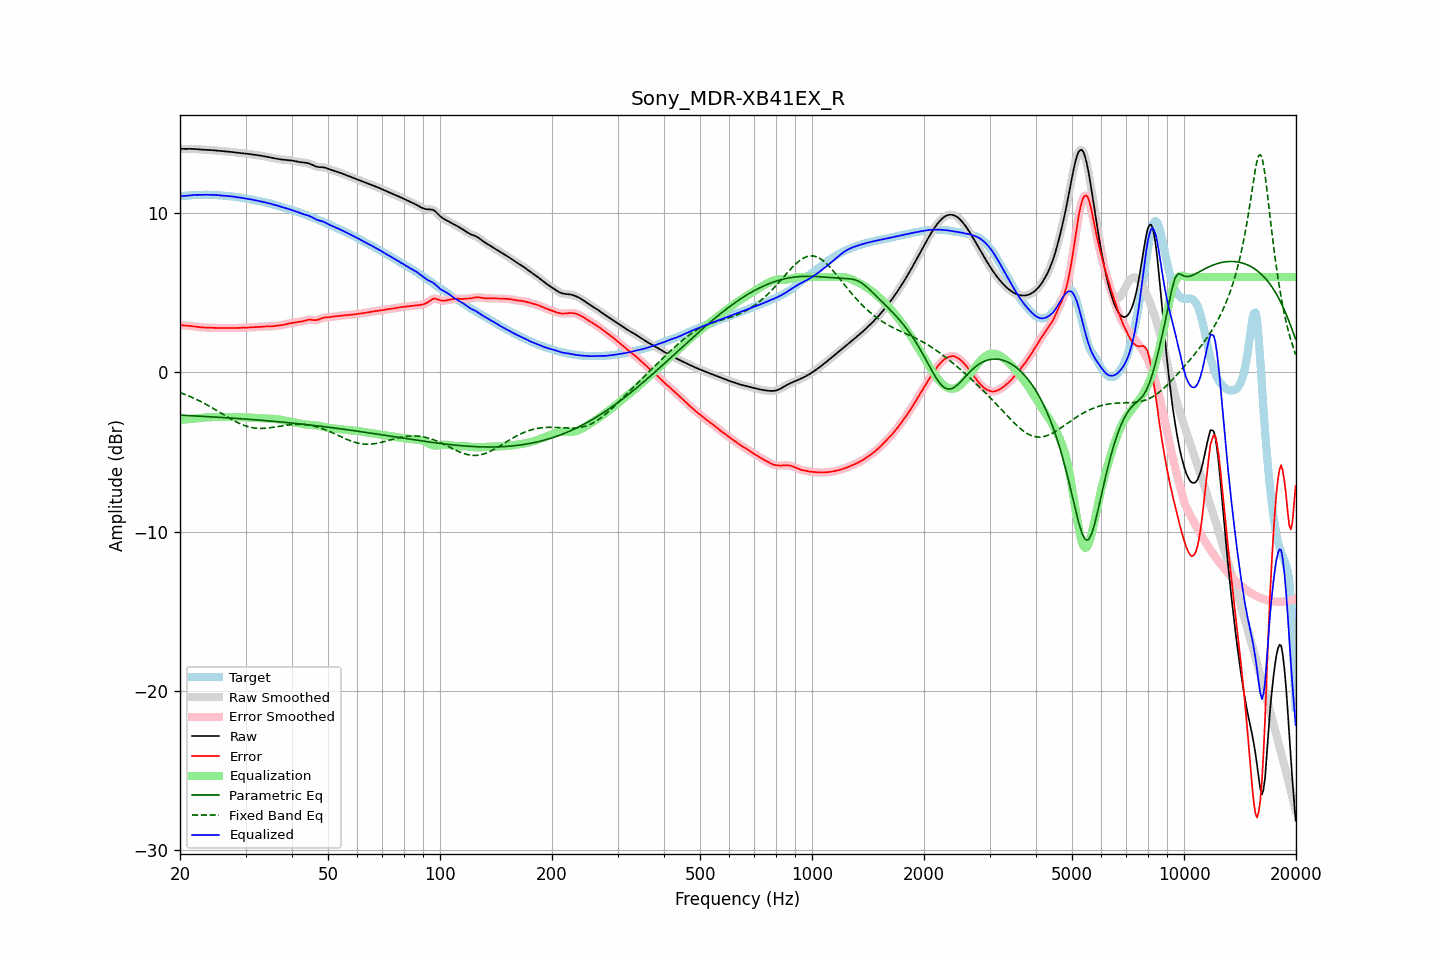

Data behind this chart, as committed beside it:
frequency, raw, error, smoothed, error_smoothed, equalization, parametric_eq, fixed_band_eq, equalized_raw, equalized_smoothed, target
20.00, 14.06, 2.98, 14.06, 2.98, -2.98, -2.68, -1.27, 11.08, 11.07, 11.07
20.20, 14.05, 2.97, 14.05, 2.97, -2.97, -2.68, -1.30, 11.08, 11.08, 11.08
20.40, 14.05, 2.96, 14.05, 2.96, -2.96, -2.69, -1.34, 11.09, 11.09, 11.09
20.61, 14.05, 2.95, 14.05, 2.95, -2.95, -2.69, -1.38, 11.10, 11.10, 11.10
20.81, 14.05, 2.95, 14.05, 2.94, -2.95, -2.70, -1.42, 11.11, 11.11, 11.11
21.02, 14.05, 2.94, 14.05, 2.94, -2.94, -2.71, -1.46, 11.12, 11.12, 11.12
21.23, 14.05, 2.93, 14.05, 2.93, -2.92, -2.71, -1.50, 11.13, 11.13, 11.13
21.44, 14.05, 2.92, 14.05, 2.92, -2.91, -2.72, -1.54, 11.14, 11.14, 11.14
21.66, 14.05, 2.90, 14.05, 2.90, -2.90, -2.72, -1.59, 11.15, 11.15, 11.15
21.87, 14.04, 2.89, 14.04, 2.89, -2.89, -2.73, -1.63, 11.15, 11.15, 11.15
22.09, 14.04, 2.88, 14.04, 2.88, -2.88, -2.73, -1.68, 11.16, 11.16, 11.16
22.31, 14.03, 2.86, 14.03, 2.86, -2.86, -2.74, -1.73, 11.16, 11.16, 11.16
22.54, 14.02, 2.85, 14.02, 2.85, -2.85, -2.74, -1.78, 11.16, 11.16, 11.17
22.76, 14.01, 2.84, 14.01, 2.84, -2.84, -2.75, -1.83, 11.16, 11.16, 11.17
22.99, 14.00, 2.83, 14.00, 2.83, -2.83, -2.76, -1.88, 11.17, 11.17, 11.17
23.22, 13.99, 2.83, 13.99, 2.83, -2.83, -2.76, -1.93, 11.17, 11.17, 11.17
23.45, 13.99, 2.82, 13.99, 2.82, -2.82, -2.77, -1.99, 11.17, 11.17, 11.17
23.69, 13.99, 2.82, 13.99, 2.82, -2.82, -2.77, -2.04, 11.17, 11.17, 11.17
23.92, 13.98, 2.81, 13.98, 2.81, -2.81, -2.78, -2.10, 11.17, 11.17, 11.17
24.16, 13.98, 2.81, 13.98, 2.81, -2.81, -2.78, -2.16, 11.17, 11.17, 11.17
24.40, 13.97, 2.81, 13.97, 2.81, -2.81, -2.79, -2.22, 11.16, 11.16, 11.16
24.65, 13.96, 2.80, 13.96, 2.80, -2.80, -2.80, -2.28, 11.16, 11.16, 11.16
24.89, 13.95, 2.80, 13.95, 2.80, -2.80, -2.80, -2.34, 11.15, 11.15, 11.15
25.14, 13.94, 2.80, 13.94, 2.80, -2.80, -2.81, -2.40, 11.15, 11.15, 11.15
25.39, 13.93, 2.79, 13.93, 2.79, -2.79, -2.81, -2.46, 11.14, 11.14, 11.14
25.65, 13.92, 2.79, 13.92, 2.79, -2.79, -2.82, -2.52, 11.13, 11.13, 11.13
25.91, 13.91, 2.79, 13.91, 2.79, -2.79, -2.83, -2.58, 11.12, 11.12, 11.12
26.16, 13.91, 2.79, 13.91, 2.79, -2.79, -2.83, -2.64, 11.11, 11.11, 11.11
26.43, 13.90, 2.79, 13.90, 2.79, -2.79, -2.84, -2.70, 11.11, 11.11, 11.11
26.69, 13.89, 2.79, 13.89, 2.79, -2.79, -2.85, -2.76, 11.10, 11.10, 11.10
26.96, 13.88, 2.79, 13.88, 2.79, -2.79, -2.85, -2.82, 11.09, 11.09, 11.09
27.23, 13.87, 2.79, 13.87, 2.79, -2.79, -2.86, -2.88, 11.08, 11.08, 11.08
27.50, 13.86, 2.79, 13.86, 2.79, -2.79, -2.87, -2.94, 11.07, 11.07, 11.07
27.77, 13.85, 2.79, 13.85, 2.79, -2.79, -2.87, -3.00, 11.05, 11.05, 11.05
28.05, 13.83, 2.79, 13.83, 2.79, -2.79, -2.88, -3.05, 11.04, 11.04, 11.04
28.33, 13.82, 2.80, 13.82, 2.80, -2.80, -2.89, -3.10, 11.02, 11.02, 11.02
28.62, 13.81, 2.80, 13.81, 2.80, -2.80, -2.89, -3.16, 11.01, 11.01, 11.01
28.90, 13.79, 2.80, 13.79, 2.80, -2.80, -2.90, -3.20, 10.99, 10.99, 10.99
29.19, 13.78, 2.81, 13.78, 2.81, -2.80, -2.91, -3.25, 10.98, 10.98, 10.98
29.48, 13.78, 2.81, 13.77, 2.81, -2.81, -2.91, -3.29, 10.97, 10.97, 10.96
29.78, 13.76, 2.81, 13.76, 2.81, -2.81, -2.92, -3.33, 10.95, 10.95, 10.95
30.08, 13.75, 2.82, 13.75, 2.82, -2.82, -2.93, -3.36, 10.93, 10.93, 10.94
30.38, 13.74, 2.82, 13.74, 2.82, -2.83, -2.94, -3.40, 10.92, 10.92, 10.92
30.68, 13.73, 2.83, 13.73, 2.83, -2.83, -2.94, -3.42, 10.90, 10.90, 10.90
30.99, 13.72, 2.84, 13.72, 2.84, -2.84, -2.95, -3.45, 10.88, 10.88, 10.88
31.30, 13.70, 2.85, 13.70, 2.85, -2.84, -2.96, -3.47, 10.86, 10.86, 10.85
31.61, 13.69, 2.85, 13.69, 2.85, -2.85, -2.97, -3.49, 10.84, 10.84, 10.83
31.93, 13.67, 2.86, 13.67, 2.86, -2.86, -2.97, -3.50, 10.82, 10.82, 10.82
32.24, 13.66, 2.86, 13.66, 2.86, -2.86, -2.98, -3.51, 10.80, 10.80, 10.80
32.57, 13.64, 2.86, 13.64, 2.86, -2.87, -2.99, -3.51, 10.78, 10.78, 10.78
32.89, 13.63, 2.87, 13.63, 2.87, -2.87, -3.00, -3.52, 10.76, 10.76, 10.76
33.22, 13.61, 2.88, 13.61, 2.88, -2.88, -3.01, -3.51, 10.73, 10.73, 10.74
33.55, 13.59, 2.89, 13.59, 2.89, -2.88, -3.01, -3.51, 10.71, 10.71, 10.71
33.89, 13.58, 2.89, 13.58, 2.89, -2.89, -3.02, -3.50, 10.69, 10.69, 10.68
34.23, 13.56, 2.90, 13.56, 2.90, -2.89, -3.03, -3.50, 10.67, 10.67, 10.66
34.57, 13.54, 2.90, 13.53, 2.90, -2.90, -3.04, -3.48, 10.64, 10.64, 10.64
34.92, 13.51, 2.90, 13.51, 2.90, -2.90, -3.05, -3.47, 10.61, 10.61, 10.62
35.27, 13.49, 2.90, 13.49, 2.90, -2.91, -3.06, -3.46, 10.59, 10.59, 10.59
35.62, 13.47, 2.91, 13.47, 2.91, -2.91, -3.07, -3.44, 10.56, 10.56, 10.57
35.97, 13.45, 2.92, 13.45, 2.92, -2.92, -3.08, -3.43, 10.54, 10.54, 10.53
... 635 more rows
